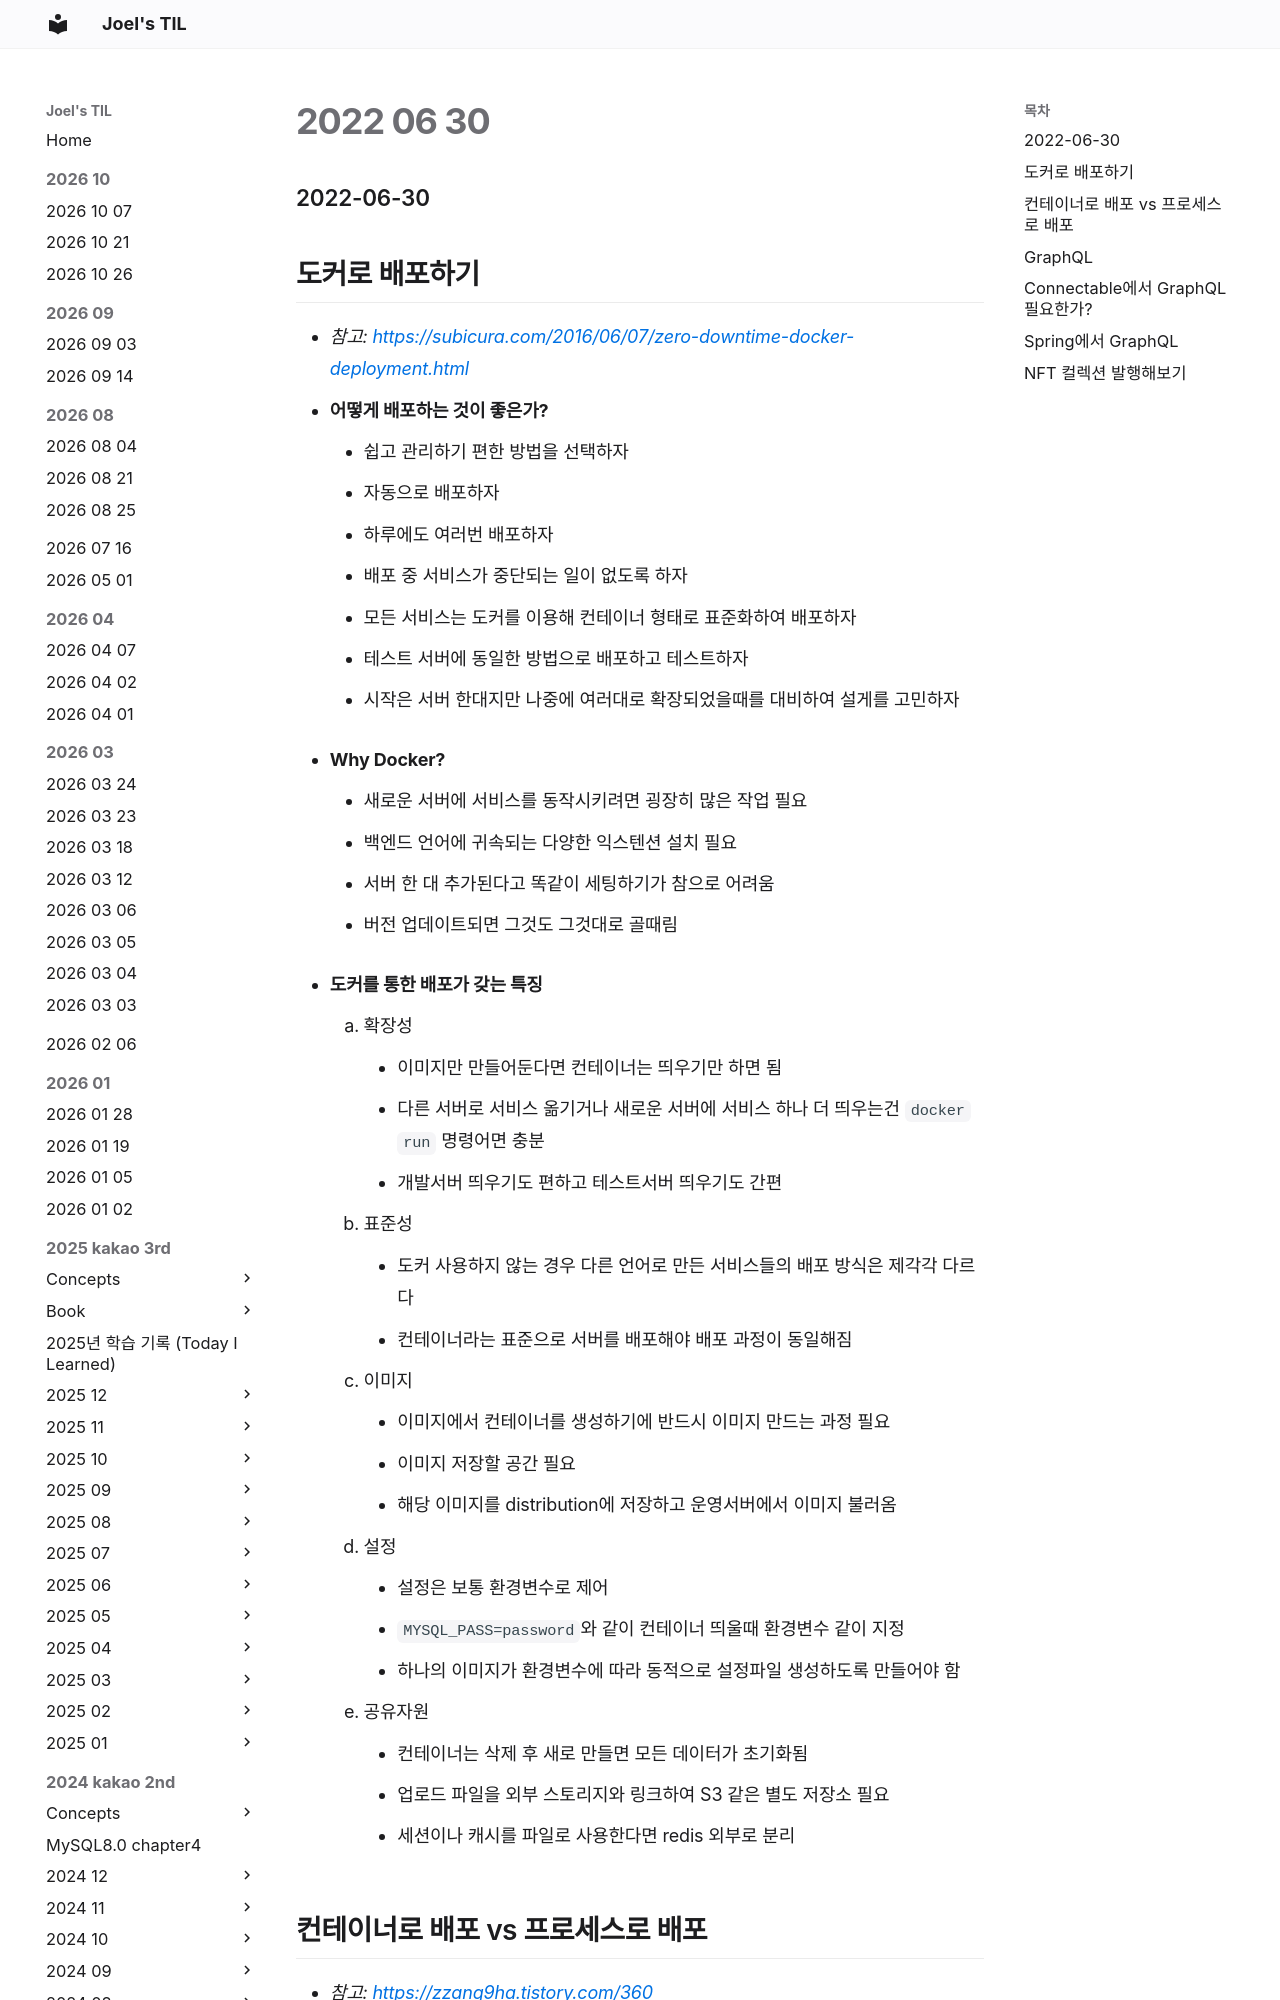

repository: joelonsw/TIL · page: 2022-swmaestro/2022-06/2022-06-30/index.html · generator: mkdocs

### 2022-06-30

## 도커로 배포하기
- *참고: https://subicura.com/2016/06/07/zero-downtime-docker-deployment.html*
- **어떻게 배포하는 것이 좋은가?**
  - 쉽고 관리하기 편한 방법을 선택하자
  - 자동으로 배포하자
  - 하루에도 여러번 배포하자
  - 배포 중 서비스가 중단되는 일이 없도록 하자
  - 모든 서비스는 도커를 이용해 컨테이너 형태로 표준화하여 배포하자
  - 테스트 서버에 동일한 방법으로 배포하고 테스트하자
  - 시작은 서버 한대지만 나중에 여러대로 확장되었을때를 대비하여 설게를 고민하자

- **Why Docker?**
  - 새로운 서버에 서비스를 동작시키려면 굉장히 많은 작업 필요
  - 백엔드 언어에 귀속되는 다양한 익스텐션 설치 필요
  - 서버 한 대 추가된다고 똑같이 세팅하기가 참으로 어려움
  - 버전 업데이트되면 그것도 그것대로 골때림

- **도커를 통한 배포가 갖는 특징**
  1. 확장성
     - 이미지만 만들어둔다면 컨테이너는 띄우기만 하면 됨
     - 다른 서버로 서비스 옮기거나 새로운 서버에 서비스 하나 더 띄우는건 `docker run` 명령어면 충분
     - 개발서버 띄우기도 편하고 테스트서버 띄우기도 간편
  2. 표준성
     - 도커 사용하지 않는 경우 다른 언어로 만든 서비스들의 배포 방식은 제각각 다르다
     - 컨테이너라는 표준으로 서버를 배포해야 배포 과정이 동일해짐
  3. 이미지
     - 이미지에서 컨테이너를 생성하기에 반드시 이미지 만드는 과정 필요
     - 이미지 저장할 공간 필요
     - 해당 이미지를 distribution에 저장하고 운영서버에서 이미지 불러옴
  4. 설정
     - 설정은 보통 환경변수로 제어
     - `MYSQL_PASS=password`와 같이 컨테이너 띄울때 환경변수 같이 지정
     - 하나의 이미지가 환경변수에 따라 동적으로 설정파일 생성하도록 만들어야 함
  5. 공유자원
     - 컨테이너는 삭제 후 새로 만들면 모든 데이터가 초기화됨
     - 업로드 파일을 외부 스토리지와 링크하여 S3 같은 별도 저장소 필요
     - 세션이나 캐시를 파일로 사용한다면 redis 외부로 분리
